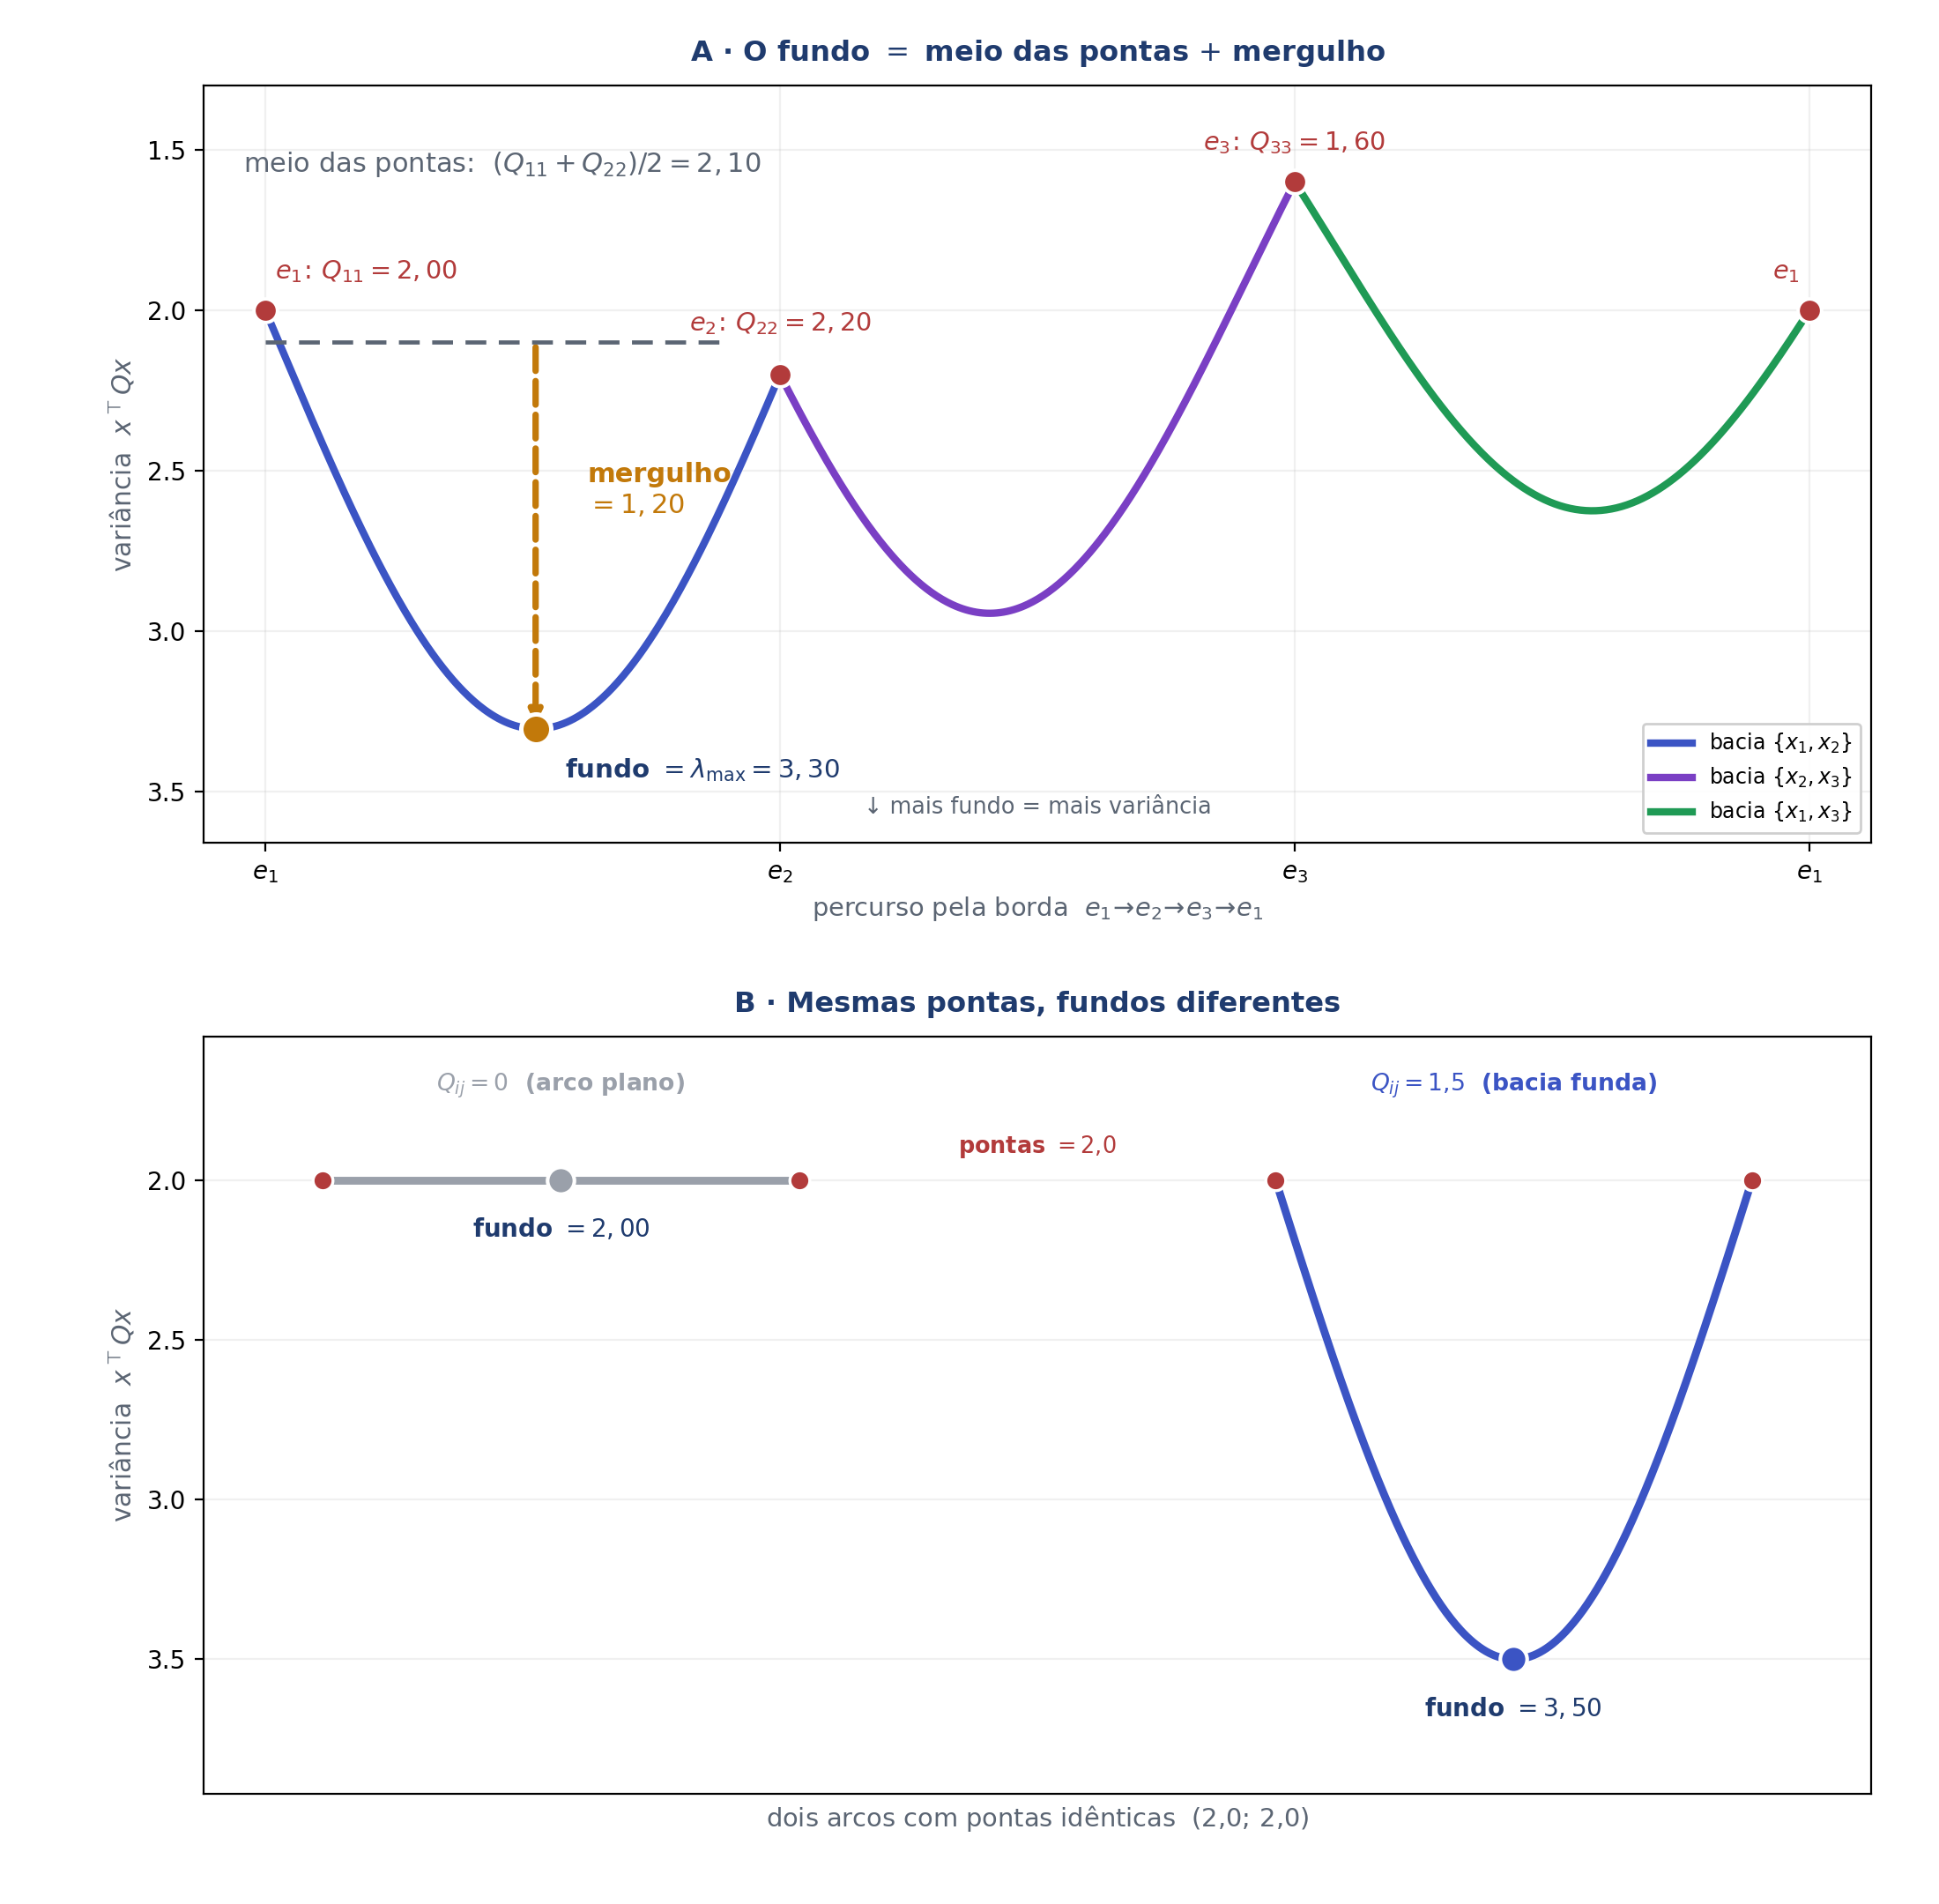

Python code for this plot:
#!/usr/bin/env python3
# -*- coding: utf-8 -*-
"""Figura CONSTRUTIVA: a profundidade de uma bacia e inteiramente montada a partir de Q.
Convencao desta figura: variancia POSITIVA com eixo invertido (vale embaixo), para casar
com os numeros da tabela do texto (2,0 / 2,10 / 1,20 / 3,30).
Painel A: relevo das 3 bacias (e1->e2->e3->e1), cada quina rotulada em Q; na bacia AZUL,
          a decomposicao fundo = meio das pontas + mergulho.
Painel B: contraexemplo -> mesmas pontas (2,0;2,0), acoplamentos 0 vs 1,5 -> fundos diferentes.
"""
import numpy as np
import matplotlib
matplotlib.use("Agg")
import matplotlib.pyplot as plt

ACCENT="#3b54c4"; BLUE="#2f53c0"; AMBER="#c2790a"; PURPLE="#7a3fc4"
GREEN="#1f9a55"; SLATE="#5b6573"; DARK="#1f3b6e"; GREY="#9aa0aa"; RED="#b23b3b"

def br(x, nd=2):
    return ("{:."+str(nd)+"f}").format(x).replace(".", ",")

Q = np.array([[2.0, 1.2, 0.8],
              [1.2, 2.2, 1.0],
              [0.8, 1.0, 1.6]])

def f_arc(i, j, t):            # variancia ao longo do arco {i,j}, t em [0, pi/2]
    c, s = np.cos(t), np.sin(t)
    return Q[i, i]*c*c + Q[j, j]*s*s + 2*Q[i, j]*c*s

def lam_max(qii, qjj, qij):
    return (qii+qjj)/2.0 + np.sqrt(((qii-qjj)/2.0)**2 + qij**2)
def mergulho(qii, qjj, qij):
    return np.sqrt(((qii-qjj)/2.0)**2 + qij**2)

fig, (axA, axB) = plt.subplots(2, 1, figsize=(11.0, 10.8), dpi=200)
plt.subplots_adjust(left=0.105, right=0.965, top=0.955, bottom=0.058, hspace=0.255)

# ===================== Painel A: relevo das 3 bacias + decomposicao ===========
N = 300
S, F, seg = [], [], []
t = np.linspace(0, np.pi/2, N)
S += list(0 + t/(np.pi/2)); F += list(f_arc(0, 1, t)); seg += [0]*N          # {x1,x2}
t = np.linspace(0, np.pi/2, N)
S += list(1 + t/(np.pi/2)); F += list(f_arc(1, 2, t)); seg += [1]*N          # {x2,x3}
t = np.linspace(0, np.pi/2, N)
f2 = Q[2, 2]*np.cos(t)**2 + Q[0, 0]*np.sin(t)**2 + 2*Q[0, 2]*np.cos(t)*np.sin(t)  # {x3,x1}: e3->e1
S += list(2 + t/(np.pi/2)); F += list(f2); seg += [2]*N
S = np.array(S); F = np.array(F); seg = np.array(seg)

cols = [ACCENT, PURPLE, GREEN]
labs = ["bacia $\\{x_1,x_2\\}$", "bacia $\\{x_2,x_3\\}$", "bacia $\\{x_1,x_3\\}$"]
for sid in range(3):
    m = seg == sid
    axA.plot(S[m], F[m], color=cols[sid], lw=3.0, zorder=3, label=labs[sid])

# quinas (cristas) rotuladas em Q: e1->Q11, e2->Q22, e3->Q33
# (alinhamento por quina: e1 nas bordas alinha p/ dentro; e2 sobe acima da linha tracejada)
corners = [(0, "$e_1\\!:\\,Q_{11}=%s$" % br(Q[0,0]), Q[0,0], "left",   (4, 13)),
           (1, "$e_2\\!:\\,Q_{22}=%s$" % br(Q[1,1]), Q[1,1], "center", (0, 18)),
           (2, "$e_3\\!:\\,Q_{33}=%s$" % br(Q[2,2]), Q[2,2], "center", (0, 13)),
           (3, "$e_1$", Q[0,0], "right", (-4, 13))]
for sc, name, fv, hal, off in corners:
    axA.scatter([sc], [fv], s=92, color=RED, zorder=6, edgecolor="white", linewidth=1.4)
    axA.annotate(name, (sc, fv), textcoords="offset points", xytext=off,
                 ha=hal, color=RED, fontsize=10.4, fontweight="bold")

# --- decomposicao na bacia AZUL {x1,x2} (s em [0,1]) ---
qii, qjj, qij = Q[0,0], Q[1,1], Q[0,1]      # 2.0, 2.2, 1.2
meio = (qii+qjj)/2.0                          # 2,10
merg = mergulho(qii, qjj, qij)               # 1,204
mblue = seg == 0
s_bot = S[mblue][np.argmax(F[mblue])]; f_bot = F[mblue].max()   # ~ (0.53, 3.30)

# linha tracejada no "meio das pontas" (para antes de e2; rotulo na faixa vazia do topo)
axA.plot([0, 0.90], [meio, meio], color=SLATE, lw=1.7, ls=(0, (5, 3)), zorder=4)
axA.annotate("meio das pontas:  $(Q_{11}+Q_{22})/2=%s$" % br(meio),
             xy=(0.46, 1.50), fontsize=11.0, color=SLATE, ha="center", va="top")
# seta tracejada vertical = mergulho (do meio ate o fundo; eixo invertido => desce na tela)
axA.annotate("", xy=(s_bot, f_bot), xytext=(s_bot, meio),
             arrowprops=dict(arrowstyle="-|>", color=AMBER, lw=2.6, ls="--"))
# rotulo do mergulho: curto (a formula ja esta na equacao acima), no espaco livre a direita da seta
axA.annotate("mergulho\n$=%s$" % br(merg), xy=(s_bot+0.10, 2.56),
             fontsize=11.0, color=AMBER, ha="left", va="center", fontweight="bold")
# fundo = lambda_max (rotulo na faixa vazia logo abaixo do arco)
axA.scatter([s_bot], [f_bot], s=150, color=AMBER, zorder=7, edgecolor="white", linewidth=1.8)
axA.annotate("fundo $=\\lambda_{\\max}=%s$" % br(f_bot),
             xy=(s_bot, f_bot), textcoords="offset points", xytext=(12, -17),
             fontsize=10.6, color=DARK, ha="left", va="center", fontweight="bold")

axA.set_title("A · O fundo $=$ meio das pontas $+$ mergulho",
              fontsize=11.6, color=DARK, fontweight="bold", pad=10)
axA.set_xlabel("percurso pela borda  $e_1\\!\\to\\!e_2\\!\\to\\!e_3\\!\\to\\!e_1$", fontsize=10.4, color=SLATE)
axA.set_ylabel("variância  $x^{\\top}Qx$", fontsize=10.7, color=SLATE)
axA.set_xlim(-0.12, 3.12); axA.set_xticks([0, 1, 2, 3])
axA.set_xticklabels(["$e_1$", "$e_2$", "$e_3$", "$e_1$"])
axA.set_ylim(1.30, 3.66); axA.invert_yaxis()      # vale (maior variancia) embaixo
axA.annotate("↓ mais fundo = mais variância", xy=(1.5, 3.55),
             fontsize=9.2, color=SLATE, ha="center", va="center")
axA.grid(alpha=0.18)
axA.legend(loc="lower right", fontsize=8.5, framealpha=0.93)

# ===================== Painel B: contraexemplo ================================
pairs = [(2.0, 2.0, 0.0, GREY,   "$Q_{ij}=0$  (arco plano)"),
         (2.0, 2.0, 1.5, ACCENT, "$Q_{ij}=1{,}5$  (bacia funda)")]
offs = [0.0, 2.0]
for (a, b, c, col, top), off in zip(pairs, offs):
    t = np.linspace(0, np.pi/2, N)
    fv = a*np.cos(t)**2 + b*np.sin(t)**2 + 2*c*np.cos(t)*np.sin(t)
    xs = off + t/(np.pi/2)
    axB.plot(xs, fv, color=col, lw=3.2, zorder=3)
    # rotulo do acoplamento no topo do arco
    axB.text(off+0.5, 1.66, top, ha="center", va="top", color=col,
             fontsize=9.6, fontweight="bold")
    # pontas (ambas = 2,0)
    for xc in (off, off+1.0):
        axB.scatter([xc], [a], s=66, color=RED, zorder=6, edgecolor="white", linewidth=1.2)
    # fundo (arco plano: argmax cairia na borda -> forco o centro)
    fundo = lam_max(a, b, c)
    xb = off+0.5 if c == 0 else off + t[np.argmax(fv)]/(np.pi/2)
    axB.scatter([xb], [fv.max()], s=120, color=col, zorder=7, edgecolor="white", linewidth=1.5)
    axB.annotate("fundo $=%s$" % br(fundo), (xb, fv.max()), textcoords="offset points",
                 xytext=(0, -15), ha="center", va="top", color=DARK, fontsize=10.0, fontweight="bold")

# rotulo das pontas (uma vez, no meio entre os dois arcos)
axB.annotate("pontas $=2{,}0$", (1.5, 2.0), textcoords="offset points", xytext=(0, 11),
             ha="center", color=RED, fontsize=9.2, fontweight="bold")

axB.set_title("B · Mesmas pontas, fundos diferentes", fontsize=11.6, color=DARK,
              fontweight="bold", pad=10)
axB.set_xlabel("dois arcos com pontas idênticas  $(2{,}0;\\,2{,}0)$", fontsize=10.4, color=SLATE)
axB.set_ylabel("variância  $x^{\\top}Qx$", fontsize=10.7, color=SLATE)
axB.set_xlim(-0.25, 3.25); axB.set_xticks([])
axB.set_ylim(1.55, 3.92); axB.invert_yaxis()
axB.grid(alpha=0.18)

OUT = "/Users/gustavo/Claude Code/thesis/coursework/AL/material_didatico/_tools/fig_mergulho_decomposicao.png"
fig.savefig(OUT, dpi=200, facecolor="white")
print("salvo:", OUT)
print("  A: meio=%s mergulho=%s fundo(azul)=%s" % (br(meio), br(merg), br(f_bot)))
print("  B: fundo(c=0)=%s  fundo(c=1,5)=%s" % (br(lam_max(2,2,0)), br(lam_max(2,2,1.5))))
